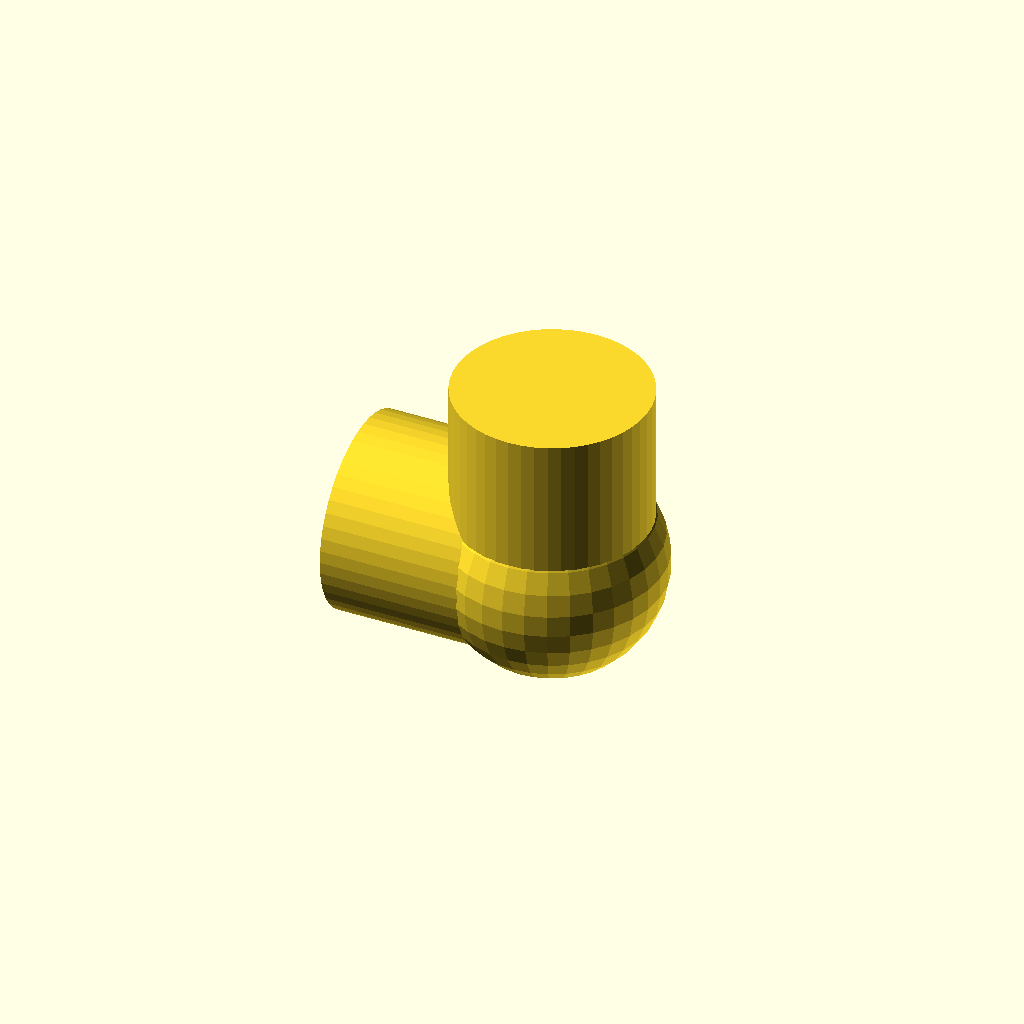
Cell 1 — every parameter at its default value.
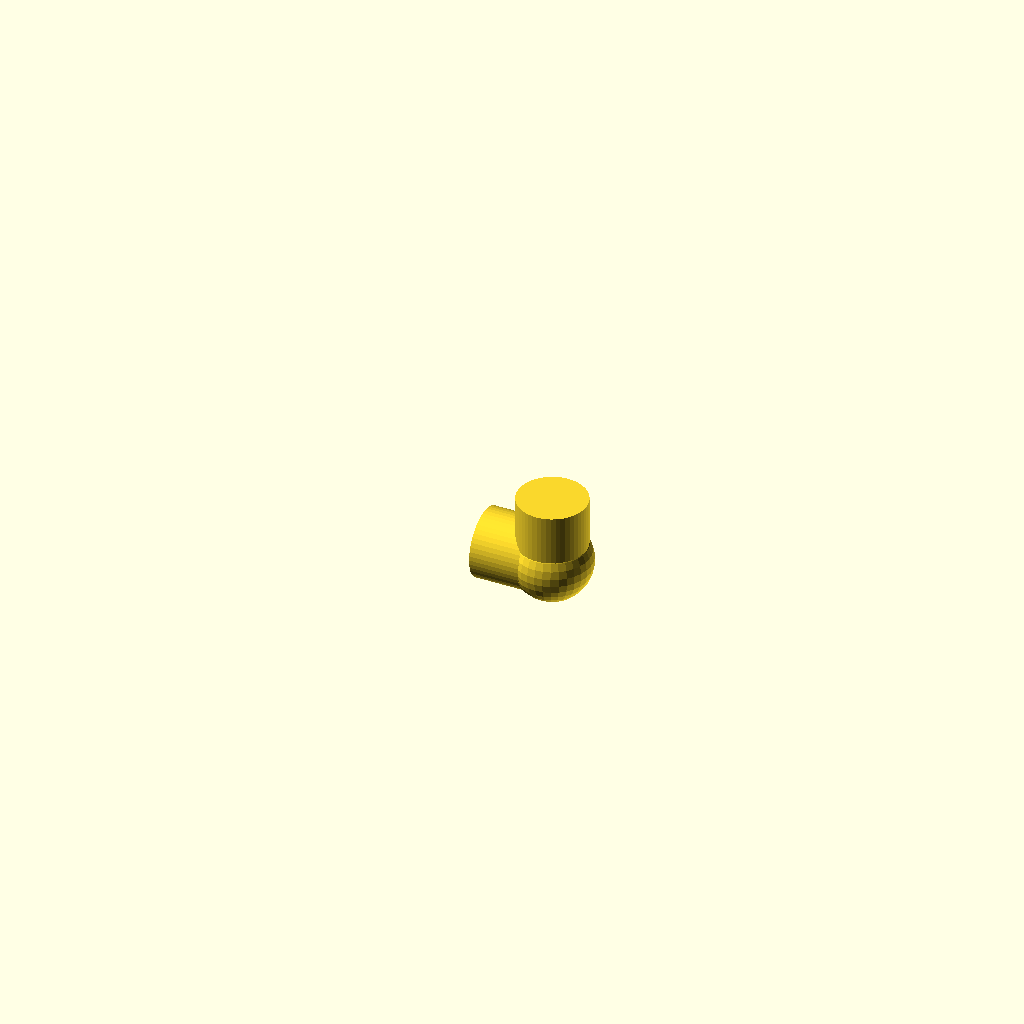
Cell 2: the same model with size_in = 12.
All cells are drawn from one camera (rotation 55°, 0°, 25°, orthographic, colour scheme Cornfield), so only the parameter changes between them.
Source of the model, packages/halofire-catalog/authoring/scad/victaulic_no10_elbow_90_grooved_6in.scad:
// Auto-generated by scripts/author_from_manifest.py (Phase D.3).
// Source: data/phase_d_manifest.json (sku_intent='victaulic-no10-elbow-90-grooved-6in').
// Do not hand-edit — regenerate from the manifest.
//
// @part victaulic_no10_elbow_90_grooved_6in
// @kind fitting
// @category fitting.elbow
// @display-name "Victaulic No. 10 90° Grooved Elbow 6\""
// @mfg victaulic
// @mfg-pn No._10_6in
// @listing UL FM
// @price-usd 62.00
// @install-minutes 6
// @crew journeyman
// @param size_in number default=6 label="Size" unit="in"
// @port in position=[-0.05,0,0] direction=[-1,0,0] style=grooved size_in=6 role=run_a
// @port out position=[0,0,0.05] direction=[0,0,1] style=grooved size_in=6 role=run_b

size_in = 6.0;

function od_mm(nps) =
    nps ==   1  ? 33.4 :
    nps == 1.25 ? 42.2 :
    nps == 1.5  ? 48.3 :
    nps ==   2  ? 60.3 :
    nps == 2.5  ? 73.0 :
    nps ==   3  ? 88.9 :
    nps ==   4  ? 114.3 :
    nps ==   5  ? 141.3 :
    nps ==   6  ? 168.3 :
    nps ==   8  ? 219.1 :
    nps ==  10  ? 273.0 : 60.3;

od = od_mm(size_in);
leg = od * 1.0;

union() {
    // Inlet leg along -X
    translate([-leg/2, 0, 0])
        rotate([0, 90, 0])
        cylinder(h = leg, d = od, center = true, $fn = 48);
    // Outlet leg along +Z
    translate([0, 0, leg/2])
        cylinder(h = leg, d = od, center = true, $fn = 48);
    // Knuckle
    sphere(d = od * 1.15, $fn = 32);
}
Customizer parameters (derived from the source; name, type, default, range or options):
size_in: number, default 6
